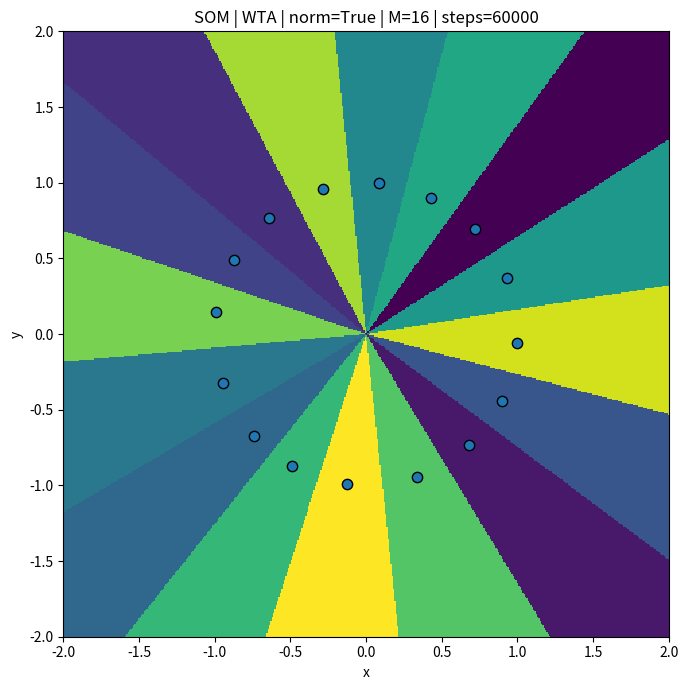
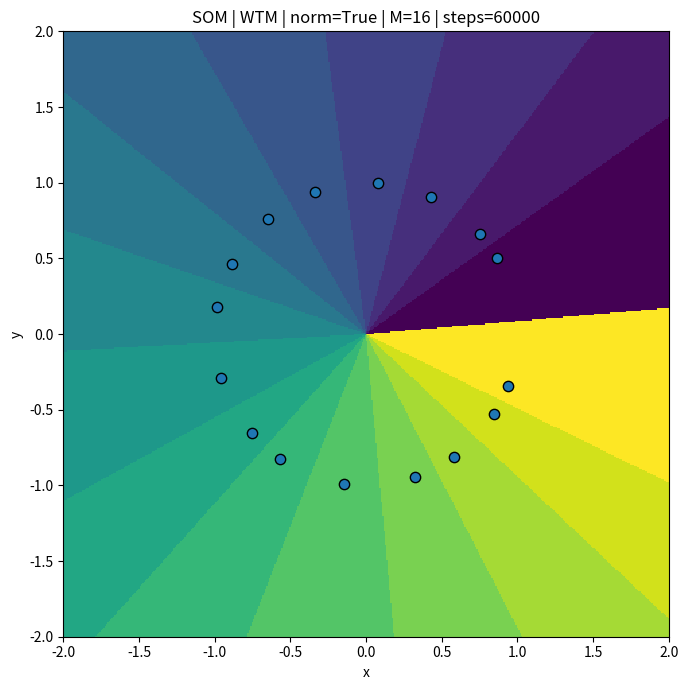
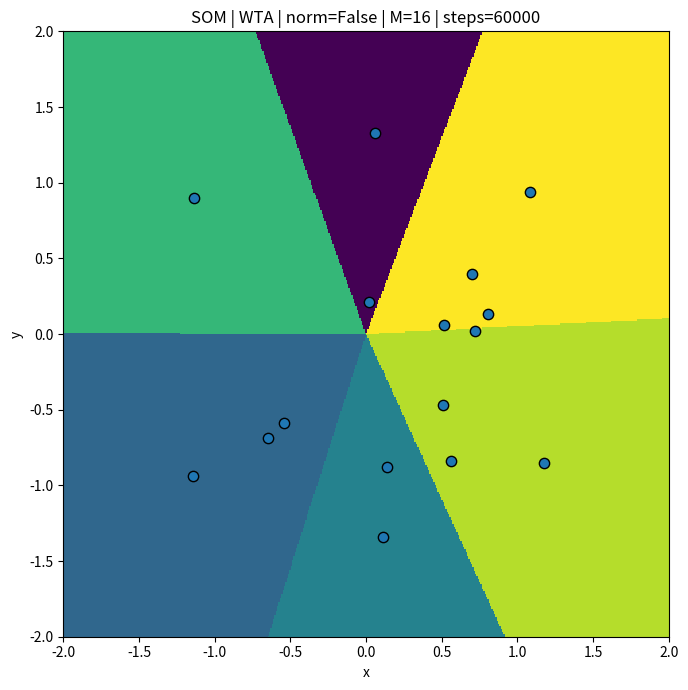
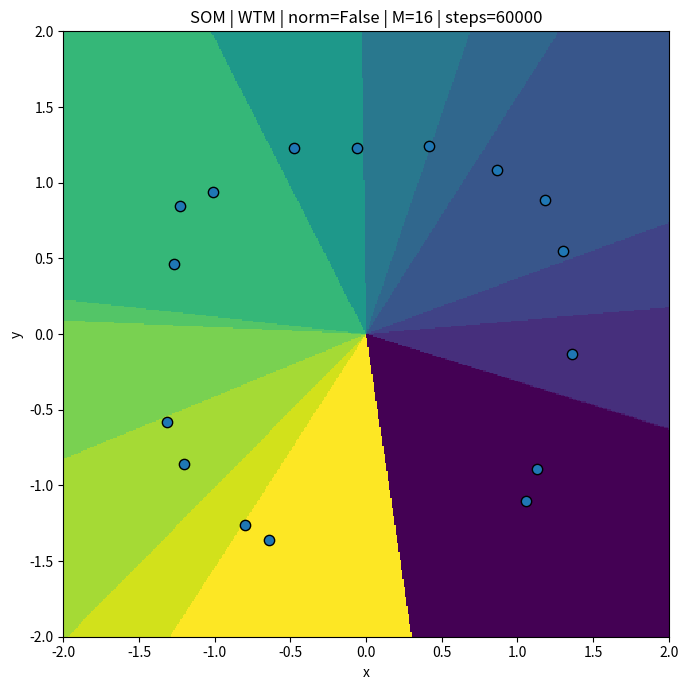

Recreate these plots in Python, in order.
import numpy as np
import matplotlib.pyplot as plt


def normalize(v, eps=1e-12):
    v = np.asarray(v, dtype=np.float32)
    if v.ndim == 1:
        return v / (np.sqrt(np.sum(v * v)) + eps)
    return v / (np.sqrt(np.sum(v * v, axis=1, keepdims=True)) + eps)


def eta_schedule(t, T, eta0=0.28, eta_end=0.02):
    a = t / max(1, T - 1)
    return eta0 * (1 - a) + eta_end * a


def winner(outputs, rng):
    m = outputs.max()
    idx = np.where(np.isclose(outputs, m))[0]
    return int(rng.choice(idx))


def neighborhood_box(M, win, radius):
    i = np.arange(M)
    return (np.abs(i - win) <= radius).astype(np.float32)


def train_som(
    M=16,
    steps=60000,
    low=-2.0,
    high=2.0,
    mode="wta",
    normalize_data=True,
    eta0=0.28,
    eta_end=0.02,
    radius0=3,
    radius_end=1,
    seed=7,
):
    rng = np.random.default_rng(seed)

    # wagi startowe
    W = rng.uniform(low, high, size=(M, 2)).astype(np.float32)
    if normalize_data:
        W = normalize(W)

    for t in range(steps):
        x = rng.uniform(low, high, size=2).astype(np.float32)

        if normalize_data:
            if float(np.linalg.norm(x)) < 1e-12:
                continue
            x_n = normalize(x)
            W_n = normalize(W)
        else:
            x_n = x
            W_n = W

        # wyjścia i winner
        outputs = W_n @ x_n
        win = winner(outputs, rng)

        eta = eta_schedule(t, steps, eta0, eta_end)

        if mode == "wta":
            W[win] += eta * (x_n - W[win])
        else:
            a = t / max(1, steps - 1)
            radius = int(round(radius0 * (1 - a) + radius_end * a))
            N = neighborhood_box(M, win, radius)
            W += (eta * N[:, None]) * (x_n - W)

        if normalize_data:
            W = normalize(W)

    return W


def build_winner_map(
    W,
    grid_n=450,
    low=-2.0,
    high=2.0,
    normalize_data=True,
    chunk_size=200000,
):
    xs = np.linspace(low, high, grid_n, dtype=np.float32)
    ys = np.linspace(low, high, grid_n, dtype=np.float32)
    XX, YY = np.meshgrid(xs, ys)
    pts = np.stack([XX.ravel(), YY.ravel()], axis=1).astype(np.float32)

    if normalize_data:
        n = np.sqrt(np.sum(pts * pts, axis=1))
        pts_n = np.zeros_like(pts)
        mask = n > 1e-12
        pts_n[mask] = pts[mask] / n[mask, None]
        W_n = normalize(W)
    else:
        pts_n = pts
        W_n = W.astype(np.float32)

    winners = np.empty((pts_n.shape[0],), dtype=np.int32)

    for start in range(0, pts_n.shape[0], chunk_size):
        end = min(start + chunk_size, pts_n.shape[0])
        scores = pts_n[start:end] @ W_n.T
        winners[start:end] = np.argmax(scores, axis=1)

    return winners.reshape((grid_n, grid_n))


def plot_result(grid, W, low=-2.0, high=2.0, title="SOM", save_path=None):
    plt.figure(figsize=(7, 7))
    plt.imshow(
        grid,
        origin="lower",
        extent=[low, high, low, high],
        interpolation="nearest",
    )
    plt.scatter(W[:, 0], W[:, 1], s=55, edgecolors="black")
    plt.title(title)
    plt.xlabel("x")
    plt.ylabel("y")
    plt.tight_layout()

    if save_path is not None:
        plt.savefig(save_path, dpi=200)
    plt.show()


if __name__ == "__main__":

    M = 16
    steps = 60000
    grid_n = 450

    cases = [
        ("WTA | norm=True",  "wta", True),
        ("WTM | norm=True",  "wtm", True),
        ("WTA | norm=False", "wta", False),
        ("WTM | norm=False", "wtm", False),
    ]

    for title, mode, norm in cases:
        W = train_som(
            M=M,
            steps=steps,
            mode=mode,
            normalize_data=norm,
            eta0=0.28,
            eta_end=0.02,
            radius0=3,
            radius_end=1,
            seed=7,
        )

        grid = build_winner_map(
            W,
            grid_n=grid_n,
            normalize_data=norm,
            chunk_size=200000,
        )

        plot_result(
            grid,
            W,
            title=f"SOM | {title} | M={M} | steps={steps}",
            save_path=None,  # np. f"wynik_{mode}_norm{norm}.png"
        )
